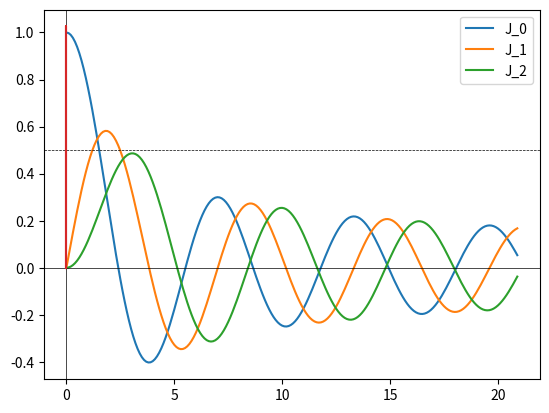

Write Python code to recreate this figure.
import numpy as np
import matplotlib.pyplot as plt

def simpsons_rule(func, a, b):
    return ( ( b - a ) / 6 ) * ( func(a) + 4 * func((a+b)/2) + func(b) )

def definite_integral(func, l_bound, u_bound, N):
    area = 0
    step_size = (u_bound - l_bound) / ( N - 1 )
    bounds = np.arange(l_bound, u_bound, step_size)
    for i in range(len(bounds)-1):
        area += simpsons_rule(func, bounds[i], bounds[i+1])
    return area

def J(x, m):
    def f(y):
        return np.cos(m * y - x * np.sin(y))

    return (1 / np.pi) * definite_integral(f, 0, np.pi, 10000)

xvals = np.arange(0, 21, 0.1)
J_0 = J(xvals, 0)
J_1 = J(xvals, 1)
J_2 = J(xvals, 2)

plt.plot(xvals, J_0, label="J_0")
plt.plot(xvals, J_1, label="J_1")
plt.plot(xvals, J_2, label="J_2")
plt.axhline(0, c='k', linewidth=0.5)
plt.axhline(0.5, c='k', linewidth=0.5, ls='--')
plt.axvline(0, c='k', linewidth=0.5)
plt.legend()
plt.show()

def I(r, wavelength, I0, focal_length):
    x = (np.pi * r) / (wavelength * focal_length)
    return I0 * ( 2 * J(x, 1) / x)**2

rvals = np.linspace(-25e-6, 25e-6, 1000)

intensities = I(rvals, 50e-8, 1, 10)

plt.plot(rvals, intensities)
plt.show()
